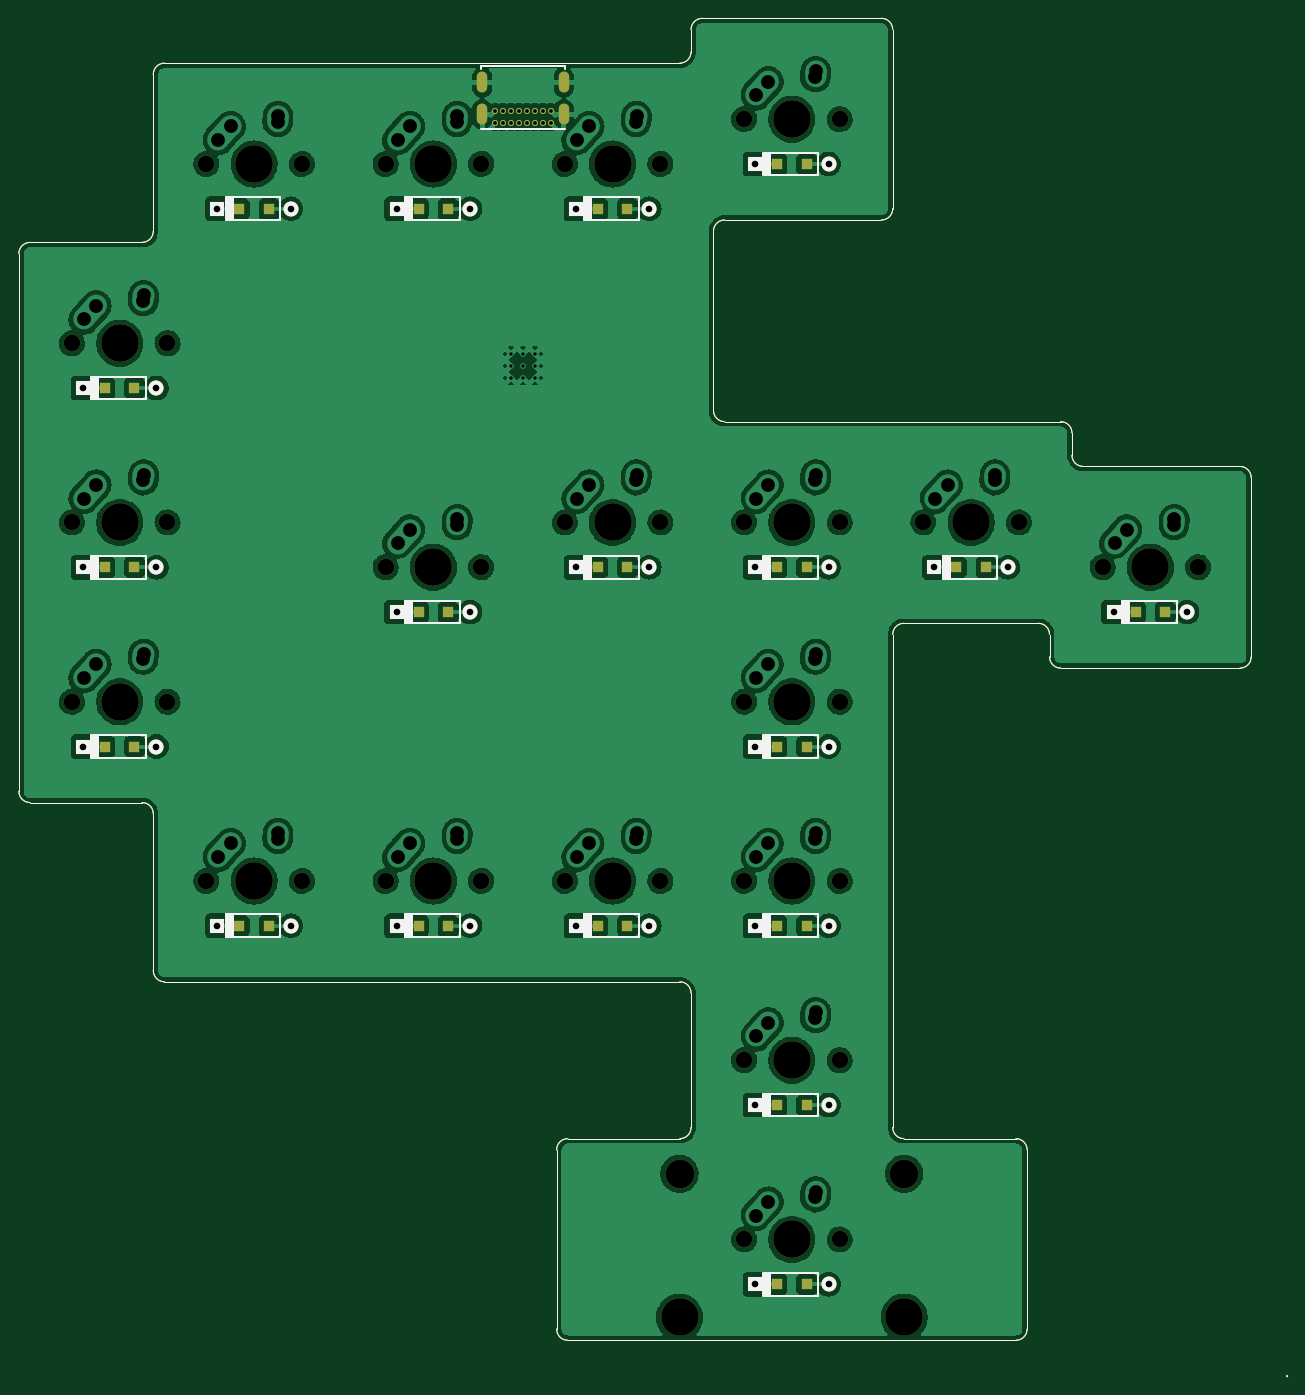
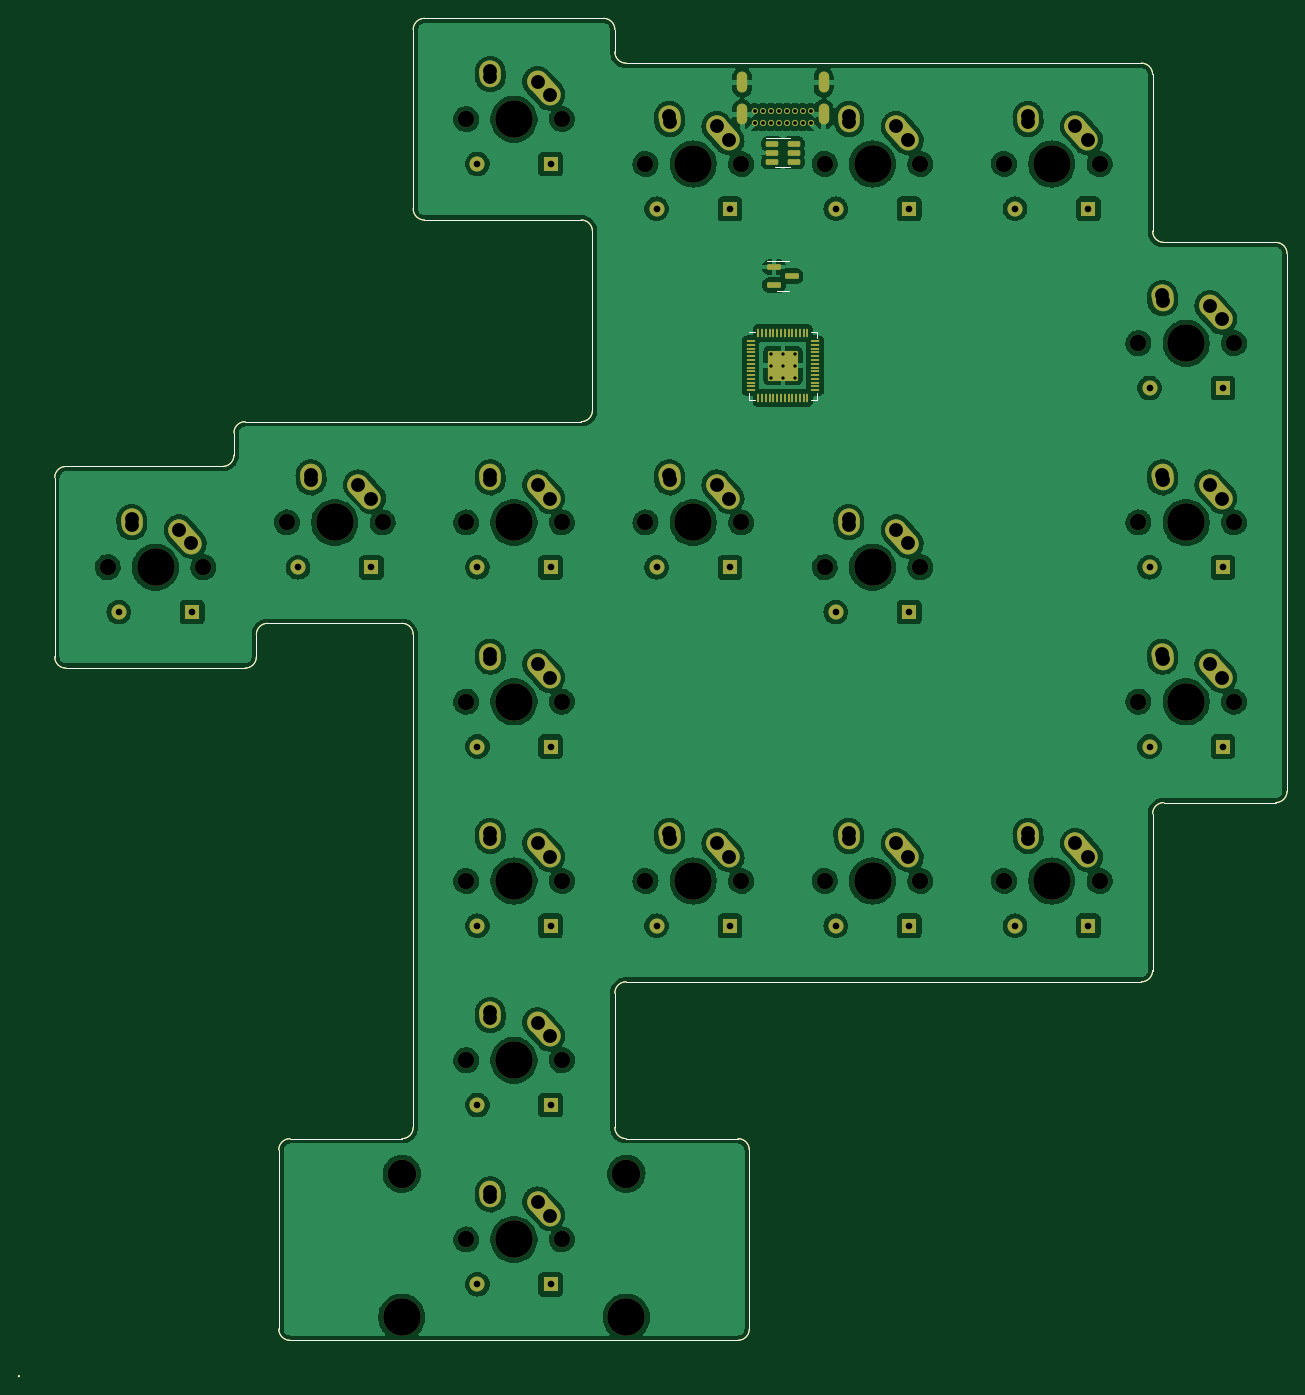
Circuit board: 11 layer files. Board 134.8 x 144.3 mm.
- bottom_copper: keyboard-B_Cu.gbr (595333 bytes)
- bottom_mask: keyboard-B_Mask.gbr (14287 bytes)
- paste: keyboard-B_Paste.gbr (7498 bytes)
- bottom_silk: keyboard-B_Silkscreen.gbr (5337 bytes)
- outline: keyboard-Edge_Cuts.gbr (4466 bytes)
- top_copper: keyboard-F_Cu.gbr (592371 bytes)
- top_mask: keyboard-F_Mask.gbr (9633 bytes)
- paste: keyboard-F_Paste.gbr (5561 bytes)
- top_silk: keyboard-F_Silkscreen.gbr (15280 bytes)
- drill: keyboard-NPTH.drl (1569 bytes)
- drill: keyboard-PTH.drl (3277 bytes)

=== bottom_copper: keyboard-B_Cu.gbr (595333 bytes, source omitted) ===
=== bottom_mask: keyboard-B_Mask.gbr (14287 bytes, source omitted) ===
=== paste: keyboard-B_Paste.gbr (7498 bytes, source omitted) ===
=== bottom_silk: keyboard-B_Silkscreen.gbr ===
G04 #@! TF.GenerationSoftware,KiCad,Pcbnew,(6.0.1)*
G04 #@! TF.CreationDate,2022-02-27T23:30:46-05:00*
G04 #@! TF.ProjectId,keyboard,6b657962-6f61-4726-942e-6b696361645f,rev?*
G04 #@! TF.SameCoordinates,Original*
G04 #@! TF.FileFunction,Legend,Bot*
G04 #@! TF.FilePolarity,Positive*
%FSLAX46Y46*%
G04 Gerber Fmt 4.6, Leading zero omitted, Abs format (unit mm)*
G04 Created by KiCad (PCBNEW (6.0.1)) date 2022-02-27 23:30:46*
%MOMM*%
%LPD*%
G01*
G04 APERTURE LIST*
G04 #@! TA.AperFunction,Profile*
%ADD10C,0.100000*%
G04 #@! TD*
G04 #@! TA.AperFunction,Profile*
%ADD11C,0.200000*%
G04 #@! TD*
%ADD12C,0.120000*%
G04 APERTURE END LIST*
D10*
X303609375Y-130968750D02*
X303609375Y-116681250D01*
X316706250Y-234553125D02*
X304800000Y-234553125D01*
X316706250Y-255984375D02*
G75*
G03*
X317896875Y-254793750I0J1190625D01*
G01*
X320278125Y-180975000D02*
X320278125Y-183356250D01*
X322659375Y-161925000D02*
G75*
G03*
X323850000Y-163115625I1190625J0D01*
G01*
X211931250Y-139303125D02*
G75*
G03*
X210740625Y-140493750I0J-1190625D01*
G01*
X284559375Y-157162500D02*
G75*
G03*
X285750000Y-158353125I1190625J0D01*
G01*
X303609375Y-233362500D02*
X303609375Y-180975000D01*
X242887500Y-120253125D02*
X280987500Y-120253125D01*
X280987500Y-120253125D02*
G75*
G03*
X282178125Y-119062500I0J1190625D01*
G01*
X304800000Y-179784375D02*
X319087500Y-179784375D01*
X282178125Y-219075000D02*
X282178125Y-233362500D01*
X317896875Y-254793750D02*
X317896875Y-235743750D01*
X226218750Y-217884375D02*
X280987500Y-217884375D01*
X341709375Y-183356250D02*
X341709375Y-178593750D01*
X303609375Y-233362500D02*
G75*
G03*
X304800000Y-234553125I1190625J0D01*
G01*
X284559375Y-141684375D02*
X284559375Y-138112500D01*
X225028125Y-200025000D02*
G75*
G03*
X223837500Y-198834375I-1190625J0D01*
G01*
X226218750Y-120253125D02*
X242887500Y-120253125D01*
X211931250Y-198834375D02*
X223837500Y-198834375D01*
X317896875Y-235743750D02*
G75*
G03*
X316706250Y-234553125I-1190625J0D01*
G01*
X210740625Y-197643750D02*
G75*
G03*
X211931250Y-198834375I1190625J0D01*
G01*
X225028125Y-216693750D02*
G75*
G03*
X226218750Y-217884375I1190625J0D01*
G01*
X302418750Y-136921875D02*
G75*
G03*
X303609375Y-135731250I0J1190625D01*
G01*
X304800000Y-179784375D02*
G75*
G03*
X303609375Y-180975000I0J-1190625D01*
G01*
X282178125Y-219075000D02*
G75*
G03*
X280987500Y-217884375I-1190625J0D01*
G01*
X280987500Y-234553125D02*
X269081250Y-234553125D01*
X225028125Y-121443750D02*
X225028125Y-138112500D01*
X285750000Y-136921875D02*
X302418750Y-136921875D01*
X341709375Y-164306250D02*
G75*
G03*
X340518750Y-163115625I-1190625J0D01*
G01*
X223837500Y-139303125D02*
G75*
G03*
X225028125Y-138112500I0J1190625D01*
G01*
X320278125Y-183356250D02*
G75*
G03*
X321468750Y-184546875I1190625J0D01*
G01*
X280987500Y-234553125D02*
G75*
G03*
X282178125Y-233362500I0J1190625D01*
G01*
X282178125Y-119062500D02*
X282178125Y-116681250D01*
X321468750Y-184546875D02*
X340518750Y-184546875D01*
X341709375Y-178593750D02*
X341709375Y-164306250D01*
X284559375Y-141684375D02*
X284559375Y-157162500D01*
D11*
X345518751Y-259793750D02*
G75*
G03*
X345518751Y-259793750I-1J0D01*
G01*
D10*
X269081250Y-255984375D02*
X316706250Y-255984375D01*
X322659375Y-161925000D02*
X322659375Y-159543750D01*
X267890625Y-254793750D02*
G75*
G03*
X269081250Y-255984375I1190625J0D01*
G01*
X226218750Y-120253125D02*
G75*
G03*
X225028125Y-121443750I0J-1190625D01*
G01*
X223837500Y-139303125D02*
X211931250Y-139303125D01*
X340518750Y-163115625D02*
X323850000Y-163115625D01*
X267890625Y-235743750D02*
X267890625Y-254793750D01*
X285750000Y-136921875D02*
G75*
G03*
X284559375Y-138112500I0J-1190625D01*
G01*
X303609375Y-135731250D02*
X303609375Y-130968750D01*
X225028125Y-200025000D02*
X225028125Y-216693750D01*
X303609375Y-116681250D02*
G75*
G03*
X302418750Y-115490625I-1190625J0D01*
G01*
X269081250Y-234553125D02*
G75*
G03*
X267890625Y-235743750I0J-1190625D01*
G01*
X340518750Y-184546875D02*
G75*
G03*
X341709375Y-183356250I0J1190625D01*
G01*
X283368750Y-115490625D02*
G75*
G03*
X282178125Y-116681250I0J-1190625D01*
G01*
X322659375Y-159543750D02*
G75*
G03*
X321468750Y-158353125I-1190625J0D01*
G01*
X320278125Y-180975000D02*
G75*
G03*
X319087500Y-179784375I-1190625J0D01*
G01*
X285750000Y-158353125D02*
X321468750Y-158353125D01*
X210740625Y-140493750D02*
X210740625Y-197643750D01*
X283368750Y-115490625D02*
X302418750Y-115490625D01*
D12*
X267278750Y-156010000D02*
X267928750Y-156010000D01*
X261358750Y-156010000D02*
X260708750Y-156010000D01*
X267928750Y-156010000D02*
X267928750Y-155360000D01*
X260708750Y-148790000D02*
X260708750Y-149440000D01*
X261358750Y-148790000D02*
X260708750Y-148790000D01*
X267278750Y-148790000D02*
X267928750Y-148790000D01*
X260708750Y-156010000D02*
X260708750Y-155360000D01*
X264318750Y-144435000D02*
X263668750Y-144435000D01*
X264318750Y-144435000D02*
X264968750Y-144435000D01*
X264318750Y-141315000D02*
X265993750Y-141315000D01*
X264318750Y-141315000D02*
X263668750Y-141315000D01*
X264318750Y-128218125D02*
X266118750Y-128218125D01*
X264318750Y-128218125D02*
X263518750Y-128218125D01*
X264318750Y-131338125D02*
X263518750Y-131338125D01*
X264318750Y-131338125D02*
X265118750Y-131338125D01*
M02*

=== outline: keyboard-Edge_Cuts.gbr ===
G04 #@! TF.GenerationSoftware,KiCad,Pcbnew,(6.0.1)*
G04 #@! TF.CreationDate,2022-02-27T23:30:46-05:00*
G04 #@! TF.ProjectId,keyboard,6b657962-6f61-4726-942e-6b696361645f,rev?*
G04 #@! TF.SameCoordinates,Original*
G04 #@! TF.FileFunction,Profile,NP*
%FSLAX46Y46*%
G04 Gerber Fmt 4.6, Leading zero omitted, Abs format (unit mm)*
G04 Created by KiCad (PCBNEW (6.0.1)) date 2022-02-27 23:30:46*
%MOMM*%
%LPD*%
G01*
G04 APERTURE LIST*
G04 #@! TA.AperFunction,Profile*
%ADD10C,0.100000*%
G04 #@! TD*
G04 #@! TA.AperFunction,Profile*
%ADD11C,0.200000*%
G04 #@! TD*
G04 APERTURE END LIST*
D10*
X303609375Y-130968750D02*
X303609375Y-116681250D01*
X316706250Y-234553125D02*
X304800000Y-234553125D01*
X316706250Y-255984375D02*
G75*
G03*
X317896875Y-254793750I0J1190625D01*
G01*
X320278125Y-180975000D02*
X320278125Y-183356250D01*
X322659375Y-161925000D02*
G75*
G03*
X323850000Y-163115625I1190625J0D01*
G01*
X211931250Y-139303125D02*
G75*
G03*
X210740625Y-140493750I0J-1190625D01*
G01*
X284559375Y-157162500D02*
G75*
G03*
X285750000Y-158353125I1190625J0D01*
G01*
X303609375Y-233362500D02*
X303609375Y-180975000D01*
X242887500Y-120253125D02*
X280987500Y-120253125D01*
X280987500Y-120253125D02*
G75*
G03*
X282178125Y-119062500I0J1190625D01*
G01*
X304800000Y-179784375D02*
X319087500Y-179784375D01*
X282178125Y-219075000D02*
X282178125Y-233362500D01*
X317896875Y-254793750D02*
X317896875Y-235743750D01*
X226218750Y-217884375D02*
X280987500Y-217884375D01*
X341709375Y-183356250D02*
X341709375Y-178593750D01*
X303609375Y-233362500D02*
G75*
G03*
X304800000Y-234553125I1190625J0D01*
G01*
X284559375Y-141684375D02*
X284559375Y-138112500D01*
X225028125Y-200025000D02*
G75*
G03*
X223837500Y-198834375I-1190625J0D01*
G01*
X226218750Y-120253125D02*
X242887500Y-120253125D01*
X211931250Y-198834375D02*
X223837500Y-198834375D01*
X317896875Y-235743750D02*
G75*
G03*
X316706250Y-234553125I-1190625J0D01*
G01*
X210740625Y-197643750D02*
G75*
G03*
X211931250Y-198834375I1190625J0D01*
G01*
X225028125Y-216693750D02*
G75*
G03*
X226218750Y-217884375I1190625J0D01*
G01*
X302418750Y-136921875D02*
G75*
G03*
X303609375Y-135731250I0J1190625D01*
G01*
X304800000Y-179784375D02*
G75*
G03*
X303609375Y-180975000I0J-1190625D01*
G01*
X282178125Y-219075000D02*
G75*
G03*
X280987500Y-217884375I-1190625J0D01*
G01*
X280987500Y-234553125D02*
X269081250Y-234553125D01*
X225028125Y-121443750D02*
X225028125Y-138112500D01*
X285750000Y-136921875D02*
X302418750Y-136921875D01*
X341709375Y-164306250D02*
G75*
G03*
X340518750Y-163115625I-1190625J0D01*
G01*
X223837500Y-139303125D02*
G75*
G03*
X225028125Y-138112500I0J1190625D01*
G01*
X320278125Y-183356250D02*
G75*
G03*
X321468750Y-184546875I1190625J0D01*
G01*
X280987500Y-234553125D02*
G75*
G03*
X282178125Y-233362500I0J1190625D01*
G01*
X282178125Y-119062500D02*
X282178125Y-116681250D01*
X321468750Y-184546875D02*
X340518750Y-184546875D01*
X341709375Y-178593750D02*
X341709375Y-164306250D01*
X284559375Y-141684375D02*
X284559375Y-157162500D01*
D11*
X345518751Y-259793750D02*
G75*
G03*
X345518751Y-259793750I-1J0D01*
G01*
D10*
X269081250Y-255984375D02*
X316706250Y-255984375D01*
X322659375Y-161925000D02*
X322659375Y-159543750D01*
X267890625Y-254793750D02*
G75*
G03*
X269081250Y-255984375I1190625J0D01*
G01*
X226218750Y-120253125D02*
G75*
G03*
X225028125Y-121443750I0J-1190625D01*
G01*
X223837500Y-139303125D02*
X211931250Y-139303125D01*
X340518750Y-163115625D02*
X323850000Y-163115625D01*
X267890625Y-235743750D02*
X267890625Y-254793750D01*
X285750000Y-136921875D02*
G75*
G03*
X284559375Y-138112500I0J-1190625D01*
G01*
X303609375Y-135731250D02*
X303609375Y-130968750D01*
X225028125Y-200025000D02*
X225028125Y-216693750D01*
X303609375Y-116681250D02*
G75*
G03*
X302418750Y-115490625I-1190625J0D01*
G01*
X269081250Y-234553125D02*
G75*
G03*
X267890625Y-235743750I0J-1190625D01*
G01*
X340518750Y-184546875D02*
G75*
G03*
X341709375Y-183356250I0J1190625D01*
G01*
X283368750Y-115490625D02*
G75*
G03*
X282178125Y-116681250I0J-1190625D01*
G01*
X322659375Y-159543750D02*
G75*
G03*
X321468750Y-158353125I-1190625J0D01*
G01*
X320278125Y-180975000D02*
G75*
G03*
X319087500Y-179784375I-1190625J0D01*
G01*
X285750000Y-158353125D02*
X321468750Y-158353125D01*
X210740625Y-140493750D02*
X210740625Y-197643750D01*
X283368750Y-115490625D02*
X302418750Y-115490625D01*
M02*

=== top_copper: keyboard-F_Cu.gbr (592371 bytes, source omitted) ===
=== top_mask: keyboard-F_Mask.gbr (9633 bytes, source omitted) ===
=== paste: keyboard-F_Paste.gbr ===
G04 #@! TF.GenerationSoftware,KiCad,Pcbnew,(6.0.1)*
G04 #@! TF.CreationDate,2022-02-27T23:30:46-05:00*
G04 #@! TF.ProjectId,keyboard,6b657962-6f61-4726-942e-6b696361645f,rev?*
G04 #@! TF.SameCoordinates,Original*
G04 #@! TF.FileFunction,Paste,Top*
G04 #@! TF.FilePolarity,Positive*
%FSLAX46Y46*%
G04 Gerber Fmt 4.6, Leading zero omitted, Abs format (unit mm)*
G04 Created by KiCad (PCBNEW (6.0.1)) date 2022-02-27 23:30:46*
%MOMM*%
%LPD*%
G01*
G04 APERTURE LIST*
G04 #@! TA.AperFunction,Profile*
%ADD10C,0.100000*%
G04 #@! TD*
G04 #@! TA.AperFunction,Profile*
%ADD11C,0.200000*%
G04 #@! TD*
%ADD12R,1.200000X1.200000*%
G04 APERTURE END LIST*
D10*
X303609375Y-130968750D02*
X303609375Y-116681250D01*
X316706250Y-234553125D02*
X304800000Y-234553125D01*
X316706250Y-255984375D02*
G75*
G03*
X317896875Y-254793750I0J1190625D01*
G01*
X320278125Y-180975000D02*
X320278125Y-183356250D01*
X322659375Y-161925000D02*
G75*
G03*
X323850000Y-163115625I1190625J0D01*
G01*
X211931250Y-139303125D02*
G75*
G03*
X210740625Y-140493750I0J-1190625D01*
G01*
X284559375Y-157162500D02*
G75*
G03*
X285750000Y-158353125I1190625J0D01*
G01*
X303609375Y-233362500D02*
X303609375Y-180975000D01*
X242887500Y-120253125D02*
X280987500Y-120253125D01*
X280987500Y-120253125D02*
G75*
G03*
X282178125Y-119062500I0J1190625D01*
G01*
X304800000Y-179784375D02*
X319087500Y-179784375D01*
X282178125Y-219075000D02*
X282178125Y-233362500D01*
X317896875Y-254793750D02*
X317896875Y-235743750D01*
X226218750Y-217884375D02*
X280987500Y-217884375D01*
X341709375Y-183356250D02*
X341709375Y-178593750D01*
X303609375Y-233362500D02*
G75*
G03*
X304800000Y-234553125I1190625J0D01*
G01*
X284559375Y-141684375D02*
X284559375Y-138112500D01*
X225028125Y-200025000D02*
G75*
G03*
X223837500Y-198834375I-1190625J0D01*
G01*
X226218750Y-120253125D02*
X242887500Y-120253125D01*
X211931250Y-198834375D02*
X223837500Y-198834375D01*
X317896875Y-235743750D02*
G75*
G03*
X316706250Y-234553125I-1190625J0D01*
G01*
X210740625Y-197643750D02*
G75*
G03*
X211931250Y-198834375I1190625J0D01*
G01*
X225028125Y-216693750D02*
G75*
G03*
X226218750Y-217884375I1190625J0D01*
G01*
X302418750Y-136921875D02*
G75*
G03*
X303609375Y-135731250I0J1190625D01*
G01*
X304800000Y-179784375D02*
G75*
G03*
X303609375Y-180975000I0J-1190625D01*
G01*
X282178125Y-219075000D02*
G75*
G03*
X280987500Y-217884375I-1190625J0D01*
G01*
X280987500Y-234553125D02*
X269081250Y-234553125D01*
X225028125Y-121443750D02*
X225028125Y-138112500D01*
X285750000Y-136921875D02*
X302418750Y-136921875D01*
X341709375Y-164306250D02*
G75*
G03*
X340518750Y-163115625I-1190625J0D01*
G01*
X223837500Y-139303125D02*
G75*
G03*
X225028125Y-138112500I0J1190625D01*
G01*
X320278125Y-183356250D02*
G75*
G03*
X321468750Y-184546875I1190625J0D01*
G01*
X280987500Y-234553125D02*
G75*
G03*
X282178125Y-233362500I0J1190625D01*
G01*
X282178125Y-119062500D02*
X282178125Y-116681250D01*
X321468750Y-184546875D02*
X340518750Y-184546875D01*
X341709375Y-178593750D02*
X341709375Y-164306250D01*
X284559375Y-141684375D02*
X284559375Y-157162500D01*
D11*
X345518751Y-259793750D02*
G75*
G03*
X345518751Y-259793750I-1J0D01*
G01*
D10*
X269081250Y-255984375D02*
X316706250Y-255984375D01*
X322659375Y-161925000D02*
X322659375Y-159543750D01*
X267890625Y-254793750D02*
G75*
G03*
X269081250Y-255984375I1190625J0D01*
G01*
X226218750Y-120253125D02*
G75*
G03*
X225028125Y-121443750I0J-1190625D01*
G01*
X223837500Y-139303125D02*
X211931250Y-139303125D01*
X340518750Y-163115625D02*
X323850000Y-163115625D01*
X267890625Y-235743750D02*
X267890625Y-254793750D01*
X285750000Y-136921875D02*
G75*
G03*
X284559375Y-138112500I0J-1190625D01*
G01*
X303609375Y-135731250D02*
X303609375Y-130968750D01*
X225028125Y-200025000D02*
X225028125Y-216693750D01*
X303609375Y-116681250D02*
G75*
G03*
X302418750Y-115490625I-1190625J0D01*
G01*
X269081250Y-234553125D02*
G75*
G03*
X267890625Y-235743750I0J-1190625D01*
G01*
X340518750Y-184546875D02*
G75*
G03*
X341709375Y-183356250I0J1190625D01*
G01*
X283368750Y-115490625D02*
G75*
G03*
X282178125Y-116681250I0J-1190625D01*
G01*
X322659375Y-159543750D02*
G75*
G03*
X321468750Y-158353125I-1190625J0D01*
G01*
X320278125Y-180975000D02*
G75*
G03*
X319087500Y-179784375I-1190625J0D01*
G01*
X285750000Y-158353125D02*
X321468750Y-158353125D01*
X210740625Y-140493750D02*
X210740625Y-197643750D01*
X283368750Y-115490625D02*
X302418750Y-115490625D01*
D12*
X234168750Y-135731250D03*
X237318750Y-135731250D03*
X219881250Y-192881250D03*
X223031250Y-192881250D03*
X291318750Y-173831250D03*
X294468750Y-173831250D03*
X272268750Y-135731250D03*
X275418750Y-135731250D03*
X253218750Y-211931250D03*
X256368750Y-211931250D03*
X291318750Y-130968750D03*
X294468750Y-130968750D03*
X272268750Y-211931250D03*
X275418750Y-211931250D03*
X219881250Y-154781250D03*
X223031250Y-154781250D03*
X291318750Y-250031250D03*
X294468750Y-250031250D03*
X291318750Y-211931250D03*
X294468750Y-211931250D03*
X253218750Y-135731250D03*
X256368750Y-135731250D03*
X329418750Y-178593750D03*
X332568750Y-178593750D03*
X272268750Y-173831250D03*
X275418750Y-173831250D03*
X310368750Y-173831250D03*
X313518750Y-173831250D03*
X234168750Y-211931250D03*
X237318750Y-211931250D03*
X291318750Y-192881250D03*
X294468750Y-192881250D03*
X253218750Y-178593750D03*
X256368750Y-178593750D03*
X219881250Y-173831250D03*
X223031250Y-173831250D03*
X291318750Y-230981250D03*
X294468750Y-230981250D03*
M02*

=== top_silk: keyboard-F_Silkscreen.gbr (15280 bytes, source omitted) ===
=== drill: keyboard-NPTH.drl ===
M48
; DRILL file {KiCad (6.0.1)} date Sun Feb 27 23:30:42 2022
; FORMAT={-:-/ absolute / inch / decimal}
; #@! TF.CreationDate,2022-02-27T23:30:42-05:00
; #@! TF.GenerationSoftware,Kicad,Pcbnew,(6.0.1)
; #@! TF.FileFunction,NonPlated,1,2,NPTH
FMAT,2
INCH
; #@! TA.AperFunction,NonPlated,NPTH,ComponentDrill
T1C0.0689
; #@! TA.AperFunction,NonPlated,NPTH,ComponentDrill
T2C0.1200
; #@! TA.AperFunction,NonPlated,NPTH,ComponentDrill
T3C0.1570
%
G90
G05
T1
X8.5187Y-5.9062
X8.5187Y-6.6562
X8.5187Y-7.4062
X8.9187Y-5.9062
X8.9187Y-6.6562
X8.9187Y-7.4062
X9.0812Y-5.1562
X9.0812Y-8.1562
X9.4812Y-5.1562
X9.4812Y-8.1562
X9.8312Y-5.1562
X9.8312Y-6.8438
X9.8312Y-8.1562
X10.2312Y-5.1562
X10.2312Y-6.8438
X10.2312Y-8.1562
X10.5812Y-5.1562
X10.5812Y-6.6562
X10.5812Y-8.1562
X10.9812Y-5.1562
X10.9812Y-6.6562
X10.9812Y-8.1562
X11.3312Y-4.9688
X11.3312Y-6.6562
X11.3312Y-7.4062
X11.3312Y-8.1562
X11.3312Y-8.9062
X11.3312Y-9.6562
X11.7312Y-4.9688
X11.7312Y-6.6562
X11.7312Y-7.4062
X11.7312Y-8.1562
X11.7312Y-8.9062
X11.7312Y-9.6562
X12.0812Y-6.6562
X12.4812Y-6.6562
X12.8312Y-6.8438
X13.2312Y-6.8438
T2
X11.0612Y-9.3812
X12.0012Y-9.3812
T3
X8.7188Y-5.9062
X8.7188Y-6.6562
X8.7188Y-7.4062
X9.2812Y-5.1562
X9.2812Y-8.1562
X10.0312Y-5.1562
X10.0312Y-6.8438
X10.0312Y-8.1562
X10.7812Y-5.1562
X10.7812Y-6.6562
X10.7812Y-8.1562
X11.0612Y-9.9812
X11.5312Y-4.9688
X11.5312Y-6.6562
X11.5312Y-7.4062
X11.5312Y-8.1562
X11.5312Y-8.9062
X11.5312Y-9.6562
X12.0012Y-9.9812
X12.2812Y-6.6562
X13.0312Y-6.8438
T0
M30

=== drill: keyboard-PTH.drl ===
M48
; DRILL file {KiCad (6.0.1)} date Sun Feb 27 23:30:42 2022
; FORMAT={-:-/ absolute / inch / decimal}
; #@! TF.CreationDate,2022-02-27T23:30:42-05:00
; #@! TF.GenerationSoftware,Kicad,Pcbnew,(6.0.1)
; #@! TF.FileFunction,Plated,1,2,PTH
FMAT,2
INCH
; #@! TA.AperFunction,Plated,PTH,ComponentDrill
T1C0.0138
; #@! TA.AperFunction,Plated,PTH,ComponentDrill
T2C0.0157
; #@! TA.AperFunction,Plated,PTH,ComponentDrill
T3C0.0236
; #@! TA.AperFunction,Plated,PTH,ComponentDrill
T4C0.0276
; #@! TA.AperFunction,Plated,PTH,ComponentDrill
T5C0.0579
%
G90
G05
T1
X10.3561Y-5.9498
X10.3561Y-6.0
X10.3561Y-6.0502
X10.4062Y-5.9498
X10.4062Y-6.0
X10.4062Y-6.0502
X10.4564Y-5.9498
X10.4564Y-6.0
X10.4564Y-6.0502
T2
X10.2891Y-4.9334
X10.2891Y-4.9866
X10.3226Y-4.9334
X10.3226Y-4.9866
X10.3561Y-4.9334
X10.3561Y-4.9866
X10.3895Y-4.9334
X10.3895Y-4.9866
X10.423Y-4.9334
X10.423Y-4.9866
X10.4564Y-4.9334
X10.4564Y-4.9866
X10.4899Y-4.9334
X10.4899Y-4.9866
X10.5234Y-4.9334
X10.5234Y-4.9866
T4
X8.5652Y-6.0938
X8.5652Y-6.8438
X8.5652Y-7.5938
X8.8723Y-6.0938
X8.8723Y-6.8438
X8.8723Y-7.5938
X9.1277Y-5.3438
X9.1277Y-8.3438
X9.4348Y-5.3438
X9.4348Y-8.3438
X9.8777Y-5.3438
X9.8777Y-7.0312
X9.8777Y-8.3438
X10.1848Y-5.3438
X10.1848Y-7.0312
X10.1848Y-8.3438
X10.6277Y-5.3438
X10.6277Y-6.8438
X10.6277Y-8.3438
X10.9348Y-5.3438
X10.9348Y-6.8438
X10.9348Y-8.3438
X11.3777Y-5.1562
X11.3777Y-6.8438
X11.3777Y-7.5938
X11.3777Y-8.3438
X11.3777Y-9.0938
X11.3777Y-9.8438
X11.6848Y-5.1562
X11.6848Y-6.8438
X11.6848Y-7.5938
X11.6848Y-8.3438
X11.6848Y-9.0938
X11.6848Y-9.8438
X12.1277Y-6.8438
X12.4348Y-6.8438
X12.8777Y-7.0312
X13.1848Y-7.0312
T5
X8.5687Y-5.8062
X8.5687Y-6.5562
X8.5687Y-7.3062
X8.6203Y-5.7488
X8.6203Y-6.4988
X8.6203Y-7.2488
X8.8172Y-5.7291
X8.8172Y-6.4791
X8.8172Y-7.2291
X8.8187Y-5.7062
X8.8187Y-6.4562
X8.8187Y-7.2062
X9.1312Y-5.0562
X9.1312Y-8.0563
X9.1828Y-4.9988
X9.1828Y-7.9988
X9.3797Y-4.9791
X9.3797Y-7.9791
X9.3812Y-4.9562
X9.3812Y-7.9562
X9.8812Y-5.0562
X9.8812Y-6.7437
X9.8812Y-8.0563
X9.9328Y-4.9988
X9.9328Y-6.6863
X9.9328Y-7.9988
X10.1297Y-4.9791
X10.1297Y-6.6666
X10.1297Y-7.9791
X10.1312Y-4.9562
X10.1312Y-6.6437
X10.1312Y-7.9562
X10.6312Y-5.0562
X10.6312Y-6.5562
X10.6312Y-8.0563
X10.6828Y-4.9988
X10.6828Y-6.4988
X10.6828Y-7.9988
X10.8797Y-4.9791
X10.8797Y-6.4791
X10.8797Y-7.9791
X10.8812Y-4.9562
X10.8812Y-6.4562
X10.8812Y-7.9562
X11.3812Y-4.8687
X11.3812Y-6.5562
X11.3812Y-7.3062
X11.3812Y-8.0563
X11.3812Y-8.8063
X11.3812Y-9.5563
X11.4328Y-4.8113
X11.4328Y-6.4988
X11.4328Y-7.2488
X11.4328Y-7.9988
X11.4328Y-8.7488
X11.4328Y-9.4988
X11.6297Y-4.7916
X11.6297Y-6.4791
X11.6297Y-7.2291
X11.6297Y-7.9791
X11.6297Y-8.7291
X11.6297Y-9.4791
X11.6312Y-4.7687
X11.6312Y-6.4562
X11.6312Y-7.2062
X11.6312Y-7.9562
X11.6312Y-8.7062
X11.6312Y-9.4562
X12.1312Y-6.5562
X12.1828Y-6.4988
X12.3797Y-6.4791
X12.3812Y-6.4562
X12.8812Y-6.7437
X12.9328Y-6.6863
X13.1297Y-6.6666
X13.1312Y-6.6437
T3
G00X10.236Y-4.8307
M15
G01X10.236Y-4.7992
M16
G05
G00X10.236Y-4.9775
M15
G01X10.236Y-4.9185
M16
G05
G00X10.5765Y-4.8307
M15
G01X10.5765Y-4.7992
M16
G05
G00X10.5765Y-4.9775
M15
G01X10.5765Y-4.9185
M16
G05
T0
M30

